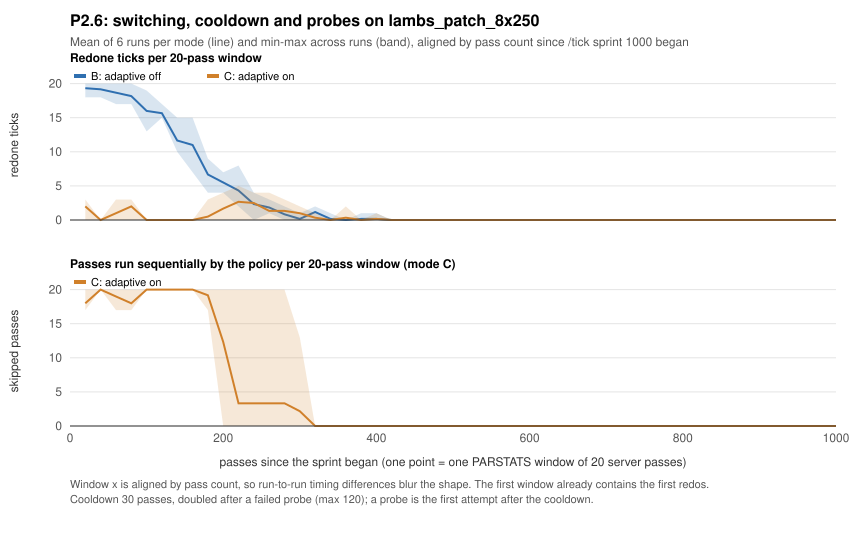

Values plotted in this chart, from the file beside it:
scenario, round, mode, source_log, source_sha256, window_index, passes_in_window, parallel_in_window, nav_redone_in_window, adaptive_skipped_in_window, cumulative_switches, cumulative_probes
lambs_patch_8x250, 1, parallel_adaptive_off, p26b/lambs_patch_8x250_r1_B.log, b07983367209e2b3f9a1f62d4f335cad49897490…, 0, 20, 20, 20, 0, 0, 0
lambs_patch_8x250, 1, parallel_adaptive_off, p26b/lambs_patch_8x250_r1_B.log, b07983367209e2b3f9a1f62d4f335cad49897490…, 1, 20, 20, 19, 0, 0, 0
lambs_patch_8x250, 1, parallel_adaptive_off, p26b/lambs_patch_8x250_r1_B.log, b07983367209e2b3f9a1f62d4f335cad49897490…, 2, 20, 20, 20, 0, 0, 0
lambs_patch_8x250, 1, parallel_adaptive_off, p26b/lambs_patch_8x250_r1_B.log, b07983367209e2b3f9a1f62d4f335cad49897490…, 3, 20, 20, 19, 0, 0, 0
lambs_patch_8x250, 1, parallel_adaptive_off, p26b/lambs_patch_8x250_r1_B.log, b07983367209e2b3f9a1f62d4f335cad49897490…, 4, 20, 20, 17, 0, 0, 0
lambs_patch_8x250, 1, parallel_adaptive_off, p26b/lambs_patch_8x250_r1_B.log, b07983367209e2b3f9a1f62d4f335cad49897490…, 5, 20, 20, 16, 0, 0, 0
lambs_patch_8x250, 1, parallel_adaptive_off, p26b/lambs_patch_8x250_r1_B.log, b07983367209e2b3f9a1f62d4f335cad49897490…, 6, 20, 20, 15, 0, 0, 0
lambs_patch_8x250, 1, parallel_adaptive_off, p26b/lambs_patch_8x250_r1_B.log, b07983367209e2b3f9a1f62d4f335cad49897490…, 7, 20, 20, 15, 0, 0, 0
lambs_patch_8x250, 1, parallel_adaptive_off, p26b/lambs_patch_8x250_r1_B.log, b07983367209e2b3f9a1f62d4f335cad49897490…, 8, 20, 20, 9, 0, 0, 0
lambs_patch_8x250, 1, parallel_adaptive_off, p26b/lambs_patch_8x250_r1_B.log, b07983367209e2b3f9a1f62d4f335cad49897490…, 9, 20, 20, 5, 0, 0, 0
lambs_patch_8x250, 1, parallel_adaptive_off, p26b/lambs_patch_8x250_r1_B.log, b07983367209e2b3f9a1f62d4f335cad49897490…, 10, 20, 20, 6, 0, 0, 0
lambs_patch_8x250, 1, parallel_adaptive_off, p26b/lambs_patch_8x250_r1_B.log, b07983367209e2b3f9a1f62d4f335cad49897490…, 11, 20, 20, 0, 0, 0, 0
lambs_patch_8x250, 1, parallel_adaptive_off, p26b/lambs_patch_8x250_r1_B.log, b07983367209e2b3f9a1f62d4f335cad49897490…, 12, 20, 20, 1, 0, 0, 0
lambs_patch_8x250, 1, parallel_adaptive_off, p26b/lambs_patch_8x250_r1_B.log, b07983367209e2b3f9a1f62d4f335cad49897490…, 13, 20, 20, 2, 0, 0, 0
lambs_patch_8x250, 1, parallel_adaptive_off, p26b/lambs_patch_8x250_r1_B.log, b07983367209e2b3f9a1f62d4f335cad49897490…, 14, 20, 20, 0, 0, 0, 0
lambs_patch_8x250, 1, parallel_adaptive_off, p26b/lambs_patch_8x250_r1_B.log, b07983367209e2b3f9a1f62d4f335cad49897490…, 15, 20, 20, 1, 0, 0, 0
lambs_patch_8x250, 1, parallel_adaptive_off, p26b/lambs_patch_8x250_r1_B.log, b07983367209e2b3f9a1f62d4f335cad49897490…, 16, 20, 20, 1, 0, 0, 0
lambs_patch_8x250, 1, parallel_adaptive_off, p26b/lambs_patch_8x250_r1_B.log, b07983367209e2b3f9a1f62d4f335cad49897490…, 17, 20, 20, 0, 0, 0, 0
lambs_patch_8x250, 1, parallel_adaptive_off, p26b/lambs_patch_8x250_r1_B.log, b07983367209e2b3f9a1f62d4f335cad49897490…, 18, 20, 20, 0, 0, 0, 0
lambs_patch_8x250, 1, parallel_adaptive_off, p26b/lambs_patch_8x250_r1_B.log, b07983367209e2b3f9a1f62d4f335cad49897490…, 19, 20, 20, 0, 0, 0, 0
lambs_patch_8x250, 1, parallel_adaptive_off, p26b/lambs_patch_8x250_r1_B.log, b07983367209e2b3f9a1f62d4f335cad49897490…, 20, 20, 20, 0, 0, 0, 0
lambs_patch_8x250, 1, parallel_adaptive_off, p26b/lambs_patch_8x250_r1_B.log, b07983367209e2b3f9a1f62d4f335cad49897490…, 21, 20, 20, 0, 0, 0, 0
lambs_patch_8x250, 1, parallel_adaptive_off, p26b/lambs_patch_8x250_r1_B.log, b07983367209e2b3f9a1f62d4f335cad49897490…, 22, 20, 20, 0, 0, 0, 0
lambs_patch_8x250, 1, parallel_adaptive_off, p26b/lambs_patch_8x250_r1_B.log, b07983367209e2b3f9a1f62d4f335cad49897490…, 23, 20, 20, 0, 0, 0, 0
lambs_patch_8x250, 1, parallel_adaptive_off, p26b/lambs_patch_8x250_r1_B.log, b07983367209e2b3f9a1f62d4f335cad49897490…, 24, 20, 20, 0, 0, 0, 0
lambs_patch_8x250, 1, parallel_adaptive_off, p26b/lambs_patch_8x250_r1_B.log, b07983367209e2b3f9a1f62d4f335cad49897490…, 25, 20, 20, 0, 0, 0, 0
lambs_patch_8x250, 1, parallel_adaptive_off, p26b/lambs_patch_8x250_r1_B.log, b07983367209e2b3f9a1f62d4f335cad49897490…, 26, 20, 20, 0, 0, 0, 0
lambs_patch_8x250, 1, parallel_adaptive_off, p26b/lambs_patch_8x250_r1_B.log, b07983367209e2b3f9a1f62d4f335cad49897490…, 27, 20, 20, 0, 0, 0, 0
lambs_patch_8x250, 1, parallel_adaptive_off, p26b/lambs_patch_8x250_r1_B.log, b07983367209e2b3f9a1f62d4f335cad49897490…, 28, 20, 20, 0, 0, 0, 0
lambs_patch_8x250, 1, parallel_adaptive_off, p26b/lambs_patch_8x250_r1_B.log, b07983367209e2b3f9a1f62d4f335cad49897490…, 29, 20, 20, 0, 0, 0, 0
lambs_patch_8x250, 1, parallel_adaptive_off, p26b/lambs_patch_8x250_r1_B.log, b07983367209e2b3f9a1f62d4f335cad49897490…, 30, 20, 20, 0, 0, 0, 0
lambs_patch_8x250, 1, parallel_adaptive_off, p26b/lambs_patch_8x250_r1_B.log, b07983367209e2b3f9a1f62d4f335cad49897490…, 31, 20, 20, 0, 0, 0, 0
lambs_patch_8x250, 1, parallel_adaptive_off, p26b/lambs_patch_8x250_r1_B.log, b07983367209e2b3f9a1f62d4f335cad49897490…, 32, 20, 20, 0, 0, 0, 0
lambs_patch_8x250, 1, parallel_adaptive_off, p26b/lambs_patch_8x250_r1_B.log, b07983367209e2b3f9a1f62d4f335cad49897490…, 33, 20, 20, 0, 0, 0, 0
lambs_patch_8x250, 1, parallel_adaptive_off, p26b/lambs_patch_8x250_r1_B.log, b07983367209e2b3f9a1f62d4f335cad49897490…, 34, 20, 20, 0, 0, 0, 0
lambs_patch_8x250, 1, parallel_adaptive_off, p26b/lambs_patch_8x250_r1_B.log, b07983367209e2b3f9a1f62d4f335cad49897490…, 35, 20, 20, 0, 0, 0, 0
lambs_patch_8x250, 1, parallel_adaptive_off, p26b/lambs_patch_8x250_r1_B.log, b07983367209e2b3f9a1f62d4f335cad49897490…, 36, 20, 20, 0, 0, 0, 0
lambs_patch_8x250, 1, parallel_adaptive_off, p26b/lambs_patch_8x250_r1_B.log, b07983367209e2b3f9a1f62d4f335cad49897490…, 37, 20, 20, 0, 0, 0, 0
lambs_patch_8x250, 1, parallel_adaptive_off, p26b/lambs_patch_8x250_r1_B.log, b07983367209e2b3f9a1f62d4f335cad49897490…, 38, 20, 20, 0, 0, 0, 0
lambs_patch_8x250, 1, parallel_adaptive_off, p26b/lambs_patch_8x250_r1_B.log, b07983367209e2b3f9a1f62d4f335cad49897490…, 39, 20, 20, 0, 0, 0, 0
lambs_patch_8x250, 1, parallel_adaptive_off, p26b/lambs_patch_8x250_r1_B.log, b07983367209e2b3f9a1f62d4f335cad49897490…, 40, 20, 20, 0, 0, 0, 0
lambs_patch_8x250, 1, parallel_adaptive_off, p26b/lambs_patch_8x250_r1_B.log, b07983367209e2b3f9a1f62d4f335cad49897490…, 41, 20, 20, 0, 0, 0, 0
lambs_patch_8x250, 1, parallel_adaptive_off, p26b/lambs_patch_8x250_r1_B.log, b07983367209e2b3f9a1f62d4f335cad49897490…, 42, 20, 20, 0, 0, 0, 0
lambs_patch_8x250, 1, parallel_adaptive_off, p26b/lambs_patch_8x250_r1_B.log, b07983367209e2b3f9a1f62d4f335cad49897490…, 43, 20, 20, 0, 0, 0, 0
lambs_patch_8x250, 1, parallel_adaptive_off, p26b/lambs_patch_8x250_r1_B.log, b07983367209e2b3f9a1f62d4f335cad49897490…, 44, 20, 20, 0, 0, 0, 0
lambs_patch_8x250, 1, parallel_adaptive_off, p26b/lambs_patch_8x250_r1_B.log, b07983367209e2b3f9a1f62d4f335cad49897490…, 45, 20, 20, 0, 0, 0, 0
lambs_patch_8x250, 1, parallel_adaptive_off, p26b/lambs_patch_8x250_r1_B.log, b07983367209e2b3f9a1f62d4f335cad49897490…, 46, 20, 20, 0, 0, 0, 0
lambs_patch_8x250, 1, parallel_adaptive_off, p26b/lambs_patch_8x250_r1_B.log, b07983367209e2b3f9a1f62d4f335cad49897490…, 47, 20, 20, 0, 0, 0, 0
lambs_patch_8x250, 1, parallel_adaptive_off, p26b/lambs_patch_8x250_r1_B.log, b07983367209e2b3f9a1f62d4f335cad49897490…, 48, 20, 20, 0, 0, 0, 0
lambs_patch_8x250, 1, parallel_adaptive_off, p26b/lambs_patch_8x250_r1_B.log, b07983367209e2b3f9a1f62d4f335cad49897490…, 49, 20, 20, 0, 0, 0, 0
lambs_patch_8x250, 1, parallel_adaptive_on, p26b/lambs_patch_8x250_r1_C.log, 234fd0dade4434ae900e8961cad53f4e455f7b39…, 0, 20, 3, 3, 17, 2, 1
lambs_patch_8x250, 1, parallel_adaptive_on, p26b/lambs_patch_8x250_r1_C.log, 234fd0dade4434ae900e8961cad53f4e455f7b39…, 1, 20, 0, 0, 20, 2, 1
lambs_patch_8x250, 1, parallel_adaptive_on, p26b/lambs_patch_8x250_r1_C.log, 234fd0dade4434ae900e8961cad53f4e455f7b39…, 2, 20, 0, 0, 20, 2, 1
lambs_patch_8x250, 1, parallel_adaptive_on, p26b/lambs_patch_8x250_r1_C.log, 234fd0dade4434ae900e8961cad53f4e455f7b39…, 3, 20, 3, 3, 17, 3, 2
lambs_patch_8x250, 1, parallel_adaptive_on, p26b/lambs_patch_8x250_r1_C.log, 234fd0dade4434ae900e8961cad53f4e455f7b39…, 4, 20, 0, 0, 20, 3, 2
lambs_patch_8x250, 1, parallel_adaptive_on, p26b/lambs_patch_8x250_r1_C.log, 234fd0dade4434ae900e8961cad53f4e455f7b39…, 5, 20, 0, 0, 20, 3, 2
lambs_patch_8x250, 1, parallel_adaptive_on, p26b/lambs_patch_8x250_r1_C.log, 234fd0dade4434ae900e8961cad53f4e455f7b39…, 6, 20, 0, 0, 20, 3, 2
lambs_patch_8x250, 1, parallel_adaptive_on, p26b/lambs_patch_8x250_r1_C.log, 234fd0dade4434ae900e8961cad53f4e455f7b39…, 7, 20, 0, 0, 20, 3, 2
lambs_patch_8x250, 1, parallel_adaptive_on, p26b/lambs_patch_8x250_r1_C.log, 234fd0dade4434ae900e8961cad53f4e455f7b39…, 8, 20, 0, 0, 20, 3, 2
lambs_patch_8x250, 1, parallel_adaptive_on, p26b/lambs_patch_8x250_r1_C.log, 234fd0dade4434ae900e8961cad53f4e455f7b39…, 9, 20, 5, 0, 15, 3, 3
... 542 more rows
